pico-8 play session: mixed d-pad (fixed 12-tick cycle)

[t = 6 s] mixed d-pad (1.2s cycle ×~5): → ← ↑ ↓ + 🅾/❎ taps, ~6s
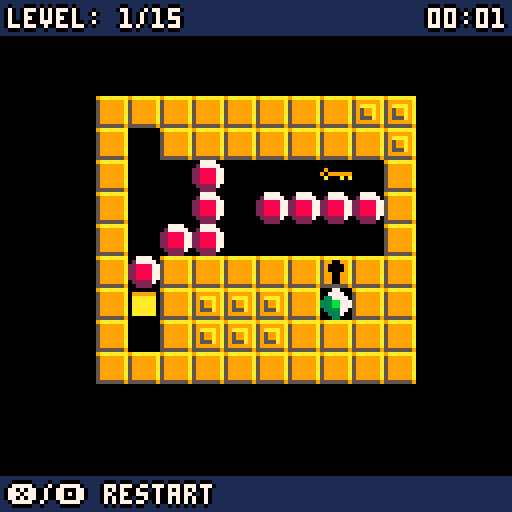

pico-8 cartridge
version 16
__lua__
--hello! sorry if this is a mess!
--thank you for playing and checking the code out.
--game made by: @carluspedroso

player = {
  x = 0,
  y = 0,
  sprite = 3,
  dir = "down"
}

game = false
splash = true
score = false

lvlnum = 0
sec = 0
min = 0
f = 0
last = 0

walls = {}
boxes = {}
locks = {}
buttons = {}
misc = {}
bg = {}

times = {}
level = {}

lmachine = {}
lasers = {}

function _init()
  cartdata("carlospedroso_picoban_1")
  loadlevel(lvlnum)
  music(0)
end

function _update()
  if game then
    move()
    timer()
  elseif splash then
    if btn(4) and btn(5) then
      music(-1)
      game = true
      splash = false
    end
  end
end

function timer()
  sec += 1 / stat(7)
  if(sec >= 60) then
    min += 1
    sec = 0
  end
end

function move()
  x = player.x
  y = player.y
  canmove = true
  beaten = false
  death = false
  rotator = false
  lopen = false

  if btnp(0) then --left
    x = player.x - 8
    player.dir = "left"
  elseif btnp(1) then --right
    x = player.x + 8
    player.dir = "right"
  elseif btnp(2) then --up
    y = player.y - 8
    player.dir = "up"
  elseif btnp(3) then --down
    y = player.y + 8
    player.dir = "down"
  elseif btnp(4) or btnp(5) then
    restartlevel()
  end

  if x != player.x or y != player.y  then --collision logic
    for w in all(walls) do --wall collision
      if checkcollision(x,y,w) then
        canmove = false
        break
      end
    end
    if canmove then
      for l in all(locks) do --locks collision
        if checkcollision(x,y,l) and not l.open then
          canmove = false
          break
        end
      end
    end
    if canmove then --box logic
      for b in all(boxes) do
        if checkcollision(x,y,b) then
          newx = b.x + (x - player.x )
          newy = b.y + (y - player.y )
          for w in all(walls) do
            if checkcollision(newx,newy,w) then
              canmove = false
            end
          end
          for box in all(boxes) do
            if checkcollision(newx,newy,box) then
              canmove = false
            end
          end
          for l in all(locks) do
            if checkcollision(newx,newy,l) then
              canmove = false
            end
          end
          for m in all(misc) do
            if checkcollision(newx,newy,m) then
              if m.tag == "key" or m.tag =="goal" then
                canmove = false
              elseif m.tag == "rot" then
                rotator = true
              end
            end
          end
          if canmove then
            b.x = newx
            b.y = newy
            sfx(2)
            if b.tag == "box" then
              checkallpressed()
            elseif rotator then
              if b.tag == "refupl" then
                b.tag = "refupr"
                b.sprite = 23
              elseif b.tag =="refupr" then
                b.tag = "refdr"
                b.sprite = 21
              elseif b.tag =="refdr" then
                b.tag = "refdl"
                b.sprite = 22
              elseif b.tag =="refdl" then
                b.tag = "refupl"
                b.sprite = 24
              end
            end
            checklaser()
          end
          break
        end
      end
    end
    if canmove then
      for m in all(misc) do
        if checkcollision(x,y,m) then
          if m.tag == "key" then
            del(misc,m)
            sfx(0)
            openlock("lock",true)
          elseif m.tag == "goal" then
            beaten = true
          elseif m.tag == "spikes" then
            if m.sprite == 9 then
              m.sprite = 10
            else
              death = true;
            end
          end
        end
      end
    end
  end

  if death then
    restartlevel()
  end

  if canmove then
    player.x = x
    player.y = y
  end

  if beaten then
    cleanlevel()
    sfx(1)
    lvlnum += 1
    t = {s = sec, m = min}
    add(times,t)
    sec = 0
    min = 0
    if lvlnum != 15 then
      loadlevel(lvlnum)
    else
      game = false
      score = true
    end
  end
end

function restartlevel()
  canmove = false
  sfx(3)
  cleanlevel()
  loadlevel(lvlnum)
end

function checkallpressed()
  allpressed = false
  for btn in all(buttons) do
    btn.pressed = false
    for box in all(boxes) do
      if checkcollision(btn.x,btn.y,box) then
        btn.pressed = true
      end
    end
  end

  for b in all(buttons) do
    if b.pressed then
      allpressed = true
    else
      allpressed = false
      break
    end
  end

  if allpressed then
    openlock("lockb",true)
  else
    openlock("lockb",false)
  end
end

function openlock(tag,val)
  for l in all(locks) do
    if l.tag == tag then
      if not l.open and val then
        sfx(0)
      end
      l.open = val
    end
  end
end

function cleanlevel()
  for o in all(walls) do
    del(walls,o)
  end
  for o in all(boxes) do
    del(boxes,o)
  end
  for o in all(locks) do
    del(locks,o)
  end
  for o in all(buttons) do
    del(buttons,o)
  end
  for o in all(misc) do
    del(misc,o)
  end
  for o in all(level) do
    del(level,o)
  end
  for o in all (lmachine) do
    del(lmachine,o)
  end
  for o in all (bg) do
    del(bg,o)
  end
end

function checkcollision(x,y,obj)
  if x == obj.x and y == obj.y then
    return true
  else
    return false
  end
end

function loadlevel(lvlnum)
  lgoal = {}
  row = 0

  if lvlnum > 7 then
    row = 1
  end

  for i=0,15 do
    for j=0,15 do
      obj = mget(i - (row * 120 )+ ((lvlnum) * 15), j + (row * 15))
      if obj == 1 then --wall
        w = {x = i * 8, y = j * 8, sprite = 1}
        add(walls, w)
      elseif obj == 2 then --box
        box = {x = i * 8, y = j * 8, sprite = 2, tag = "box"}
        add(boxes, box)
      elseif obj == 3 then --player
        player.x = i * 8
        player.y = j * 8
        player.dir = "down"
      elseif obj == 4 then --goal
        goal = {x = i * 8, y = j * 8, sprite = 4, tag="goal"}
        add(misc, goal)
      elseif obj == 5 then --key
        key = {x = i * 8, y = j * 8, sprite = 5, tag="key"}
        add(misc, key)
      elseif obj == 6 then --lock
        lock = {x = i * 8, y = j * 8, sprite = 6, tag="lock"}
        add(locks, lock)
      elseif obj == 7 then --button
        btn = {x = i * 8, y = j * 8, sprite = 7, pressed = false}
        add(buttons, btn)
      elseif obj == 8 then --buttonlock
        btnl = {x = i * 8, y = j * 8, sprite = 8, open = false, tag="lockb"}
        add(locks, btnl)
      elseif obj == 9 then --spikes
        spike = {x = i * 8, y = j * 8, sprite = 9, tag="spikes"}
        add(misc, spike)
      elseif obj == 11 then --laser left
        laser = {x = i * 8, y = j * 8, sprite = 11, tag="laserl"}
        w = {x = i * 8, y = j * 8}
        add(walls, w)
        add(lmachine, laser)
      elseif obj == 12 then --laser up
        laser = {x = i * 8, y = j * 8, sprite = 12, tag="laseru"}
        w = {x = i * 8, y = j * 8}
        add(walls, w)
        add(lmachine, laser)
      elseif obj == 13 then --laser right
        laser = {x = i * 8, y = j * 8, sprite = 13, tag="laserr"}
        w = {x = i * 8, y = j * 8}
        add(walls, w)
        add(lmachine, laser)
      elseif obj == 14 then --laser down
        laser = {x = i * 8, y = j * 8, sprite = 14, tag="laserd"}
        w = {x = i * 8, y = j * 8}
        add(walls, w)
        add(lmachine, laser)
      elseif obj == 24 then --ref up left
        ref = {x = i * 8, y = j * 8, sprite = 24, tag="refupl", ref = true}
        add(boxes, ref)
      elseif obj == 23 then --ref up right
        ref = {x = i * 8, y = j * 8, sprite = 23, tag="refupr", ref = true}
        add(boxes, ref)
      elseif obj == 22 then --ref down left
        ref = {x = i * 8, y = j * 8, sprite = 22, tag="refdl", ref = true}
        add(boxes, ref)
      elseif obj == 21 then --ref down right
        ref = {x = i * 8, y = j * 8, sprite = 21, tag="refdr", ref = true}
        add(boxes, ref)
      elseif obj == 27 then --lgoal left
        laser = {x = i * 8, y = j * 8, sprite = 27, tag="lgoall"}
        w = {x = i * 8, y = j * 8}
        add(walls, w)
        add(lgoal, laser)
      elseif obj == 28 then --lgoal up
        laser = {x = i * 8, y = j * 8, sprite = 28, tag="lgoalu"}
        w = {x = i * 8, y = j * 8}
        add(walls, w)
        add(lgoal, laser)
      elseif obj == 29 then --lgoal right
        laser = {x = i * 8, y = j * 8, sprite = 29, tag="lgoalr"}
        w = {x = i * 8, y = j * 8}
        add(walls, w)
        add(lgoal, laser)
      elseif obj == 30 then --lgoal down
        laser = {x = i * 8, y = j * 8, sprite = 30, tag="lgoald"}
        w = {x = i * 8, y = j * 8}
        add(walls, w)
        add(lgoal, laser)
      elseif obj == 25 then --rotator
        rot = {x = i * 8, y = j * 8, sprite = 25, tag="rot"}
        add(misc, rot)
      elseif obj == 26 then --laserlock
        lock = {x = i * 8, y = j * 8, sprite = 26, open = false, tag="llock"}
        add(locks, lock)
      elseif obj == 31 then --glass
        lock = {x = i * 8, y = j * 8, sprite = 31,tag="glass",solid = true}
        add(walls, lock)
      elseif obj == 32 then --background
        b = {x = i * 8, y = j * 8, sprite = 32}
        add(bg, b)
      end
    end
  end

  add(level,walls)
  add(level,misc)
  add(level,buttons)
  add(level,boxes)
  add(level,lmachine)
  add(level,lmachine)
  add(level,lgoal)
  add(level,bg)

  checklaser()
end

function checklaser()
  for l in all(lasers) do --destroy all lasers
    del(lasers, l)
  end

  o = true

  for m in all(lmachine) do --laser logic
    xx = m.x
    yy = m.y
    dir = ""
    stop = false

    if m.tag == "laserr" then
      dir = "right"
    elseif m.tag == "laserl" then
      dir = "left"
    elseif m.tag == "laseru" then
      dir = "up"
    elseif m.tag == "laserd" then
      dir = "down"
    end

    repeat
      if dir == "right" then
        xx = xx + 8
        sprt = 15
      elseif dir == "left" then
        xx = xx - 8
        sprt = 15
      elseif dir == "up" then
        yy = yy - 8
        sprt = 16
      elseif dir == "down" then
        yy = yy + 8
        sprt = 16
      end

      for b in all(boxes) do --box/reflector collision
        if checkcollision(xx,yy,b) then
          if b.tag == "box" then
            stop = true
          elseif b.tag == "refupl" then
            sprt = 19
            if dir == "left" then
              dir = "down"
            elseif dir == "up" then
              dir = "right"
            else
              stop = true;
            end
          elseif b.tag == "refupr" then
            sprt = 20
            if dir == "right" then
              dir = "down"
            elseif dir == "up" then
              dir = "left"
            else
              stop = true;
            end
          elseif b.tag == "refdl" then
            sprt = 17
            if dir == "left" then
              dir = "up"
            elseif dir == "down" then
              dir = "right"
            else
              stop = true;
            end
          elseif b.tag == "refdr" then
            sprt = 18
            if dir == "right" then
              dir = "up"
            elseif dir == "down" then
              dir = "left"
            else
              stop = true;
            end
          end
        end
      end

      if not stop then --check if it hits goal
        for l in all(lgoal) do
          if checkcollision(xx,yy,l) then
            if l.tag == "lgoall" and dir == "right" and o then
              o = true
            elseif l.tag == "lgoalu" and dir == "down" and o then
              o = true
            elseif l.tag == "lgoald" and dir == "up" and o then
              o = true
            elseif l.tag == "lgoalr" and dir == "left" and o then
              o = true
            else
              o = false
            end
            stop = true
            break
          end
        end
      else
        o = false
      end

      if not stop then --wall collision
        for w in all(walls) do
          if checkcollision(xx,yy,w)  and w.tag != "glass" then
            stop = true
            o = false
            break
          end
        end
      end

      if not stop then --lock collision
        for l in all(locks) do
          if checkcollision(xx,yy,l) and not l.open then
            stop = true
            o = false
            break
          end
        end
      end

      if not stop then
        laser = {x = xx, y = yy, sprite = sprt}
        add(lasers,laser)
      end
    until (stop)
  end

  if o then
    openlock("llock",true)
  else
    openlock("llock",false)
  end
end

function _draw()
  cls()
  if game then
    drawlevel()
    drawplayer(0.25)
    drawui()
  elseif splash then
    drawsplash()
  elseif score then
    drawscore()
  end
end

function drawplayer(delay)
  if f <= 0.5 then
    f += 1 / stat(7)
  else
    f = 0
  end

  if player.dir == "up" then
    if f <= delay then
      player.sprite = 39
    else
      player.sprite = 40
    end
  elseif player.dir == "down" then
    if f <= delay then
      player.sprite = 35
    else
      player.sprite = 36
    end
  elseif player.dir == "left" then
    if f <= delay then
      player.sprite = 41
    else
      player.sprite = 42
    end
  elseif player.dir == "right" then
    if f <= delay then
      player.sprite = 37
    else
      player.sprite = 38
    end
  end
  spr(player.sprite, player.x, player.y)
end

function drawscore()
  cls()
  color(7)
  i = 1
  for s in all(times) do
    z = ""
    zm = ""
    if s.s < 10 then
      z = "0"
    end
    if s.m < 10 then
      zm = "0"
    end
    bprint("level "..i..": "..zm..s.m..":"..z..flr(s.s), 8, 8 + ((i - 1) * 8),7,1)
    i += 1
  end
end

function bprint(text,x,y,c,d) --function by nusan https://www.lexaloffle.com/bbs/?tid=3467
	print(text,x-1,y,d)
	print(text,x+1,y,d)
	print(text,x,y-1,d)
	print(text,x,y+1,d)
	print(text,x,y,c)
end

function drawsplash()
  bprint("❎+🅾️",60,64,7,1)
  bprint("carlos pedroso",2,121,7,0)
  spr(43,35,8,7,1)
end

function drawui()
  rectfill(0, 0, 127, 8, 1)
  n = lvlnum + 1
  bprint("level: "..n.."/15",2,2,7,0)
  z = ""
  zm = ""
  xx = 107
  if sec < 10 then
    z = "0"
  end
  if min < 10 then
    zm = "0"
  elseif min >= 100 then
    xx = 103
  end
  bprint(zm..min..":"..z..flr(sec),xx,2,7,0)
  rectfill(0, 119, 127, 127, 1)
  bprint("❎/🅾️ restart",2,121,7,0)
  --bprint(f,2,122,7,0)
end

function drawlevel()
  for k, v in pairs(level) do
    for n, obj in pairs(v) do
      spr(obj.sprite, obj.x, obj.y)
    end
 end

 for l in all(locks) do
   if not l.open then
     spr(l.sprite, l.x, l.y)
   end
 end

  for obj in all(lasers) do
    spr(obj.sprite, obj.x, obj.y);
  end
end
__gfx__
000000009aaaaaaa007777000000000000077000000000009aaaaaaa005555006777777744444444444444446777777767700777677777776777777700000000
070000705999999a027777700999999000777700000000005990099a050000505660066744444444447777445666666756600667566666675666666700000000
007007005999999a228888770aaaaaa003377770090000005900009a500000055600006744444444450660745666666756666667566666675666666700000000
000770005999999a2288887701aaaa10333bb777909999995900009a500000055600006744444444450660740066666756666667566666005666666788888888
000770005999999a2288887701aaaa10333bb7770a000a0a5990099a500000055660066744444444445667440066666756666667566666005666666788888888
007007005999999a228888770aaaaaa003333770000000005990099a500000055660066744444444445667445666666756666667566666675666666700000000
070000705999999a022222700aaaaaa000333700000000005990099a050000505660066744444444445447445666666756666667566666675660066700000000
00000000555555590022220000000000000330000000000055555559005555005555555644444444444444445555555655555556555555565550055600000000
000880000008800000088000000000000000000000000007600000006777777767777777aaaaaaaa67777777677777776771177767777777677777779aa009aa
000880000008800000088000000000000000000000000067560000000666666756666660aa000aaa566116675666666756111167566666675666666759a0099a
000880000008800000088000000000000000000000000667566000000066666756666600a0aaaa0a561111675116666756111167566661175666666755900999
000880000000888888880000000008888880000000006667566600000006666756666000aaaaa00a561111671116666756666667566661115666666700000000
000880000000088888800000000088888888000000066667566660000000666756660000a00aaaaa566116671116666756666667566661115666666700000000
000880000000000000000000000880000008800000666667566666000000066756600000a0aaaa0a56611667511666675666666756666117561111679aa009aa
000880000000000000000000000880000008800006666667566666600000006756000000aaa000aa566116675666666756666667566666675611116759a0059a
000880000000000000000000000880000008800055555556555555560000000650000000aaaaaaaa555555565555555655555556555555565551155655900559
9aaaaaaa111111111111111100000000000000000000000000000000000000000000000000000000000000007777700070000000777700007777700077770000
5999999a111111100111111109999990099999900999999009999990099999900999999009999990099999907000700070000000700000007000700070007700
59aaaa9a11111100001111110aaaaaa0099999900aaaaaa0099999900aaaaaa0099999900aaaaaa0099999907000700070000000700000007000700070000700
59599a9a111110000001111101aaaa100aaaaaa00aaaaa100aaaaaa00aaaaaa00aaaaaa001aaaaa00aaaaaa07777700070000000700000007000700070777700
59599a9a111100000000111101aaaa1001aaaa100aaaaa100aaaaa100aaaaaa00aaaaaa001aaaaa001aaaaa07000000070000000700000007000700070007770
59555a9a11100000000001110aaaaaa001aaaa100aaaaaa00aaaaa100aaaaaa00aaaaaa00aaaaaa001aaaaa07000000070000000700000007000700070000770
5999999a11000000000000110aaaaaa00aaaaaa00aaaaaa00aaaaaa00aaaaaa00aaaaaa00aaaaaa00aaaaaa07000000070000000700000007000700077777700
55555559100000000000000100000000000000000000000000000000000000000000000000000000000000007000000070000000777700007777700070000000
00070000000000000000000000000000000000000000000000000000000000000000000000000000000000000000000000000000000000000000000000000000
00070000000700700000000000000000000000000000000000000000000000000000000000000000000000000000000000000000000000000000000000000000
00707000000707000000000000000000000000000000000000000000000000000000000000000000000000000000000000000000000000000000000000000000
00707000000707000000000000000000000000000000000000000000000000000000000000000000000000000000000000000000000000000000000000000000
00777700000707000000000000000000000000000000000000000000000000000000000000000000000000000000000000000000000000000000000000000000
00700700007777000000000000000000000000000000000000000000000000000000000000000000000000000000000000000000000000000000000000000000
07707700007070000000000000000000000000000000000000000000000000000000000000000000000000000000000000000000000000000000000000000000
07000000007000000000000000000000000000000000000000000000000000000000000000000000000000000000000000000000000000000000000000000000
__map__
0000000000000000000000000000000000000000000000000000000000000000000000000000000000000000000000000000000000000000000000000000000000000000000000000000000000000000000000000000000000000000000000000000000000000000000000000000000000000000000000000000000000000000
0000000000000000000000000000000000000000000000000000000000210021000000000000000000000000210021000000000000000000000000210021000000000000000000000000210021000000000000000000000000210021000000000000000000000000210021000000000000000000000000210000000000000000
0000000000000000000000000000000000000000000000000000000000000000000000000000000000000000000000000000000000000000000000000000000000000000000000000000000000000000000000000000000000000000200101010101010101010120000000000000000000000000000000000000000000000000
0000000101010101010101202000000000002020010101010101010100000000000000000000000000000000000000200101010101010101010120000000000000000000000000000000000000202001010101010101012020000000010000010101010101010101000000010101010101010101010101000000000000000000
0000000100010101010101012000000000002001010500020000000100000000002001010101010101012000000000200101000000000000030120000000202001010101010101012020000000200101000100000002030120000000010500010101010101010101000000010101010101010101010101000000000000000000
0000000100000200000005000100000000000101010002000200000100000000000103020701000200040100000000010101000200020102000101000000200101000001000001010120000000010100000202000202020101000000010200010101000804010101000000010109090909090909090101000000000000000000
0000000100000200020202020100000000000101000000020000010100000000000100020701000002000100000000010101000100020002000101000000010401020702070200000120000000010101090100000200000101000000010002010101060101010101000000010109020502090902090101000000000000000000
0000000100020200000000000100000000000101000000010000012000000000000100020701020002020100000000010101070107000700000101000000010801000702070700000120000000010101000001010101000101000000010200010000000120010101000000010109090909090909090101000000000000000000
0000000102010101010106010100000000000101010101010201202000000000000108010101000000020100000000010101000001000101010101000000010000000001000200000120000000010101090901000909010101000000010902010003000101010101000000010109090909090909090101000000000000000000
0000000100012020200104010100000000000120202001000001010100000000000100000001020202020100000000010408000000000101010101000000010000000003000000000120000000010101090200090002010101000000010000010000000000000101000000010101010000000000000101000000000000000000
0000000103012020200101010100000000000120202001030006040100000000000100000000000000000100000000010101000000010101010101000000010101010101010101010120000000010101010101010000000001000000010000010101010002020701000000010408060000000003000101000000000000000000
0000000101010101010101010100000000000101010101010101010100000000002001010101010101012000000000200101010101010101010120000000200101010101010101012020000000200101010101010101040120000000010002000000000202000701000000010101010707000000070101000000000000000000
0000000000000000000000000000000000000000000000000000000000000000000000000000000000000000000000200101010101010101010120000000000000000000000000000000000000202001010101010101012020000000010000020002000200010101000000010101010101010101010101000000000000000000
0000000000000000000000000000000000000000000000000000000000000000000000000000000000000000000000000000000000000000000000000000000000000000000000000000000000000000000000000000000000000000200101010101010101010120000000000000000000000000000000000000000000000000
0000000000000000000000000000000000000000000000000000000000000000000000000000000000000000000000000000000000000000000000000000000000000000000000000000000000000000000000000000000000000000000000000000000000000000000000000000000000000000000000000000000000000000
0000000000000000000000000000000000000000000000000000000000000000000000000000000000000000000000000000000000000000000000000000000000000000000000000000000000000000000000000000000000000000000000000000000000000000000000000000000000000000000000000000000000000000
0021000000000000000000000000210021000000000000000000000000210000000000000000000000000000000021000000000000000000000000210000000000000000000000000000210021000000000000000000000000210021000000000000000000000000210000000000000000000000000000000000000000000000
0000000000000000000000000000000000000000000000000000000000000000202001010101010101012020000000000000000000000000000000000000010101010101010101010101000000000000000000000000000000000000000000000000000000000000000000000000000000000000000000000000000000000000
0000000000000000000000000000000000002020010101010101202000000000200101010101010101010420000000002020010101010101202000000000012001000000000000000001000000002020202020202020202000000001010101010101010101010101010000000000000000000000000000000000000000000000
000000200101010101010101200000000000201d000000000000012000000000010101010118170101011a0100000000200e0000000104011e200000000001200100000000000000000100000000200101010101010101200000000120202001010e0e0101202020010000000000000000000000000000000000000000000000
000000010101180000000000010000000000200101000000000001200000000001010000070000000000080100000000011f000000011a01000100000000012001001f191f0016000001000000000100000000000000010100000001202020010100000101202020010000000000000000000000000000000000000000000000
00000001010100000000000001000000000020041a00000000000120000000000101000207000016000017010000000001160000000000001f0100000000012001001f091f000000000100000000010001010101010001010000000101010d0001000001000b0101010000000000000000000000000000000000000000000000
0000000103170000000000000100000000000101010000000000170100000000010102021900000200001501000000000101000000180000000100000000012001001f191f0016000001000000000d000200020002001b0100000001010100090009090009000101010000000000000000000000000000000000000000000000
00000001010100000000010001000000000001031719000018000001000000000101000007000216000000010000000001000000001700001f0100000000012001001f091f0000000001000000000103000200020002010100000001041a00030015160000000101010000000000000000000000000000000000000000000000
000000010d0015011a01011c0100000000000101010000000000000100000000010100000700000003000001000000000109190900000003150100000000012001001f191f0016000c0100000000010100000200000001010000000101011d0018000017001b0101010000000000000000000000000000000000000000000000
000000010101010104010101010000000000200d00000000000015200000000001010001011600000000150100000000010909090000000001010000000001010100000000000000010100000000010101011a010101010100000001200100090000000009000120010000000000000000000000000000000000000000000000
000000200101010101010101200000000000202001010101010120200000000001011c0101010c010101010100000000200101010101010101200000000001041a00000300000000010100000000200101010401010101200000000120010000001c1c0000000120010000000000000000000000000000000000000000000000
0000000000000000000000000000000000000000000000000000000000000000200101010101010101010120000000002020010101010101202000000000010101000000000000001b01000000002020202020202020202000000001010101010101010101010101010000000000000000000000000000000000000000000000
0000000000000000000000000000000000000000000000000000000000000000202001010101010101012020000000000000000000000000000000000000010101010101010101010101000000000000000000000000000000000000000000000000000000000000000000000000000000000000000000000000000000000000
